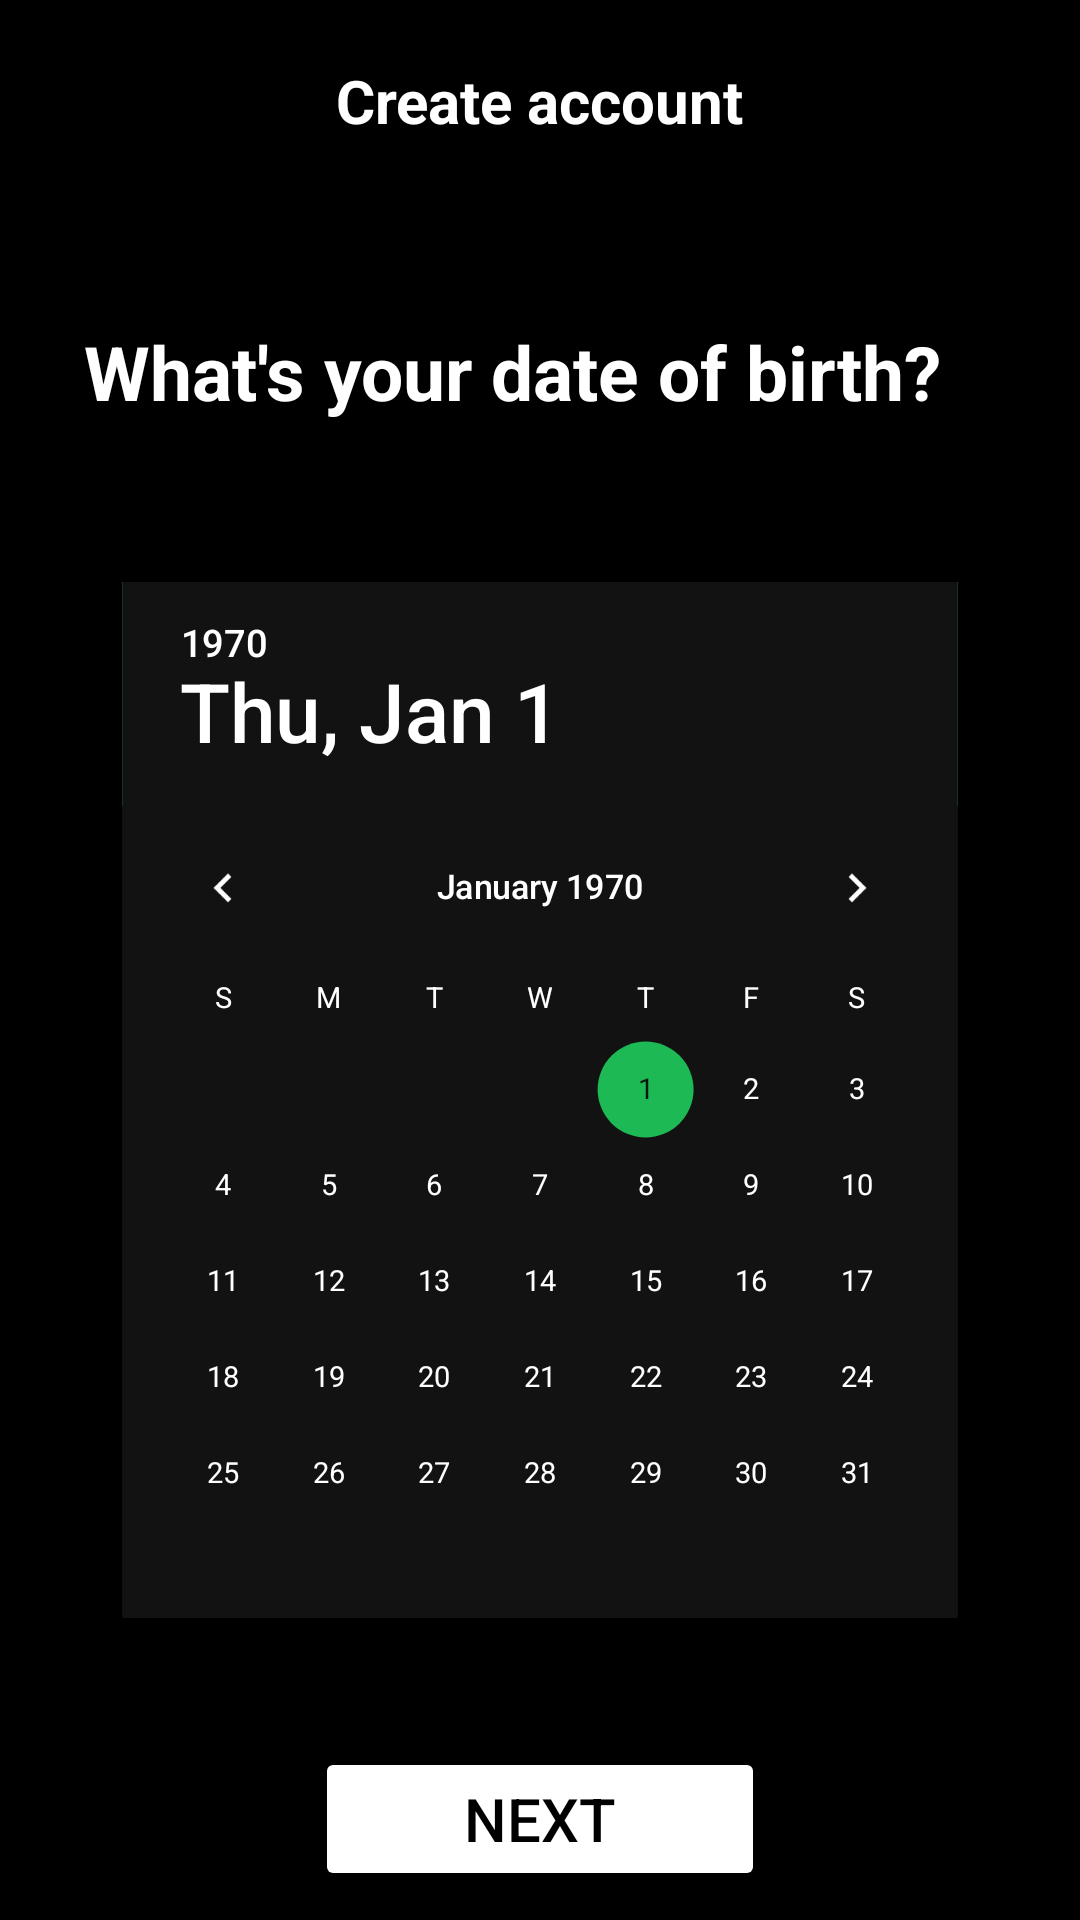

Produce the Android XML layout that renders to this screen, including the resource entries it uses.
<!-- AndroidManifest.xml: application theme Theme.Mini_project -->
<!-- res/layout/activity_birthdate.xml -->
<?xml version="1.0" encoding="utf-8"?>
<LinearLayout xmlns:android="http://schemas.android.com/apk/res/android"
    xmlns:tools="http://schemas.android.com/tools"
    android:id="@+id/main"
    android:layout_width="match_parent"
    android:layout_height="match_parent"
    android:background="@color/black"
    android:orientation="vertical"
    tools:context=".birthdate">

    <TextView
        android:layout_width="wrap_content"
        android:layout_height="wrap_content"
        android:text="Create account"
        android:textSize="20sp"
        android:textStyle="bold"
        android:textColor="@color/white"
        android:layout_gravity="center"
        android:layout_marginTop="20dp"/>

    <TextView
        android:layout_width="wrap_content"
        android:layout_height="wrap_content"
        android:text="What's your date of birth?"
        android:textColor="@color/white"
        android:textStyle="bold"
        android:textSize="25sp"
        android:layout_marginTop="60dp"
        android:layout_marginLeft="28dp"/>


    <DatePicker
        android:id="@+id/datePicker"
        android:layout_width="wrap_content"
        android:layout_height="wrap_content"
        android:layout_gravity="center"
        android:layout_marginTop="10dp"
        android:datePickerMode="calendar"
        android:scaleX="0.8"
        android:scaleY="0.8"
        android:background="@color/dark_grey"
        android:theme="@style/CustomDatePicker"/>

    <Button
        android:id="@+id/next"
        android:layout_width="150dp"
        android:layout_height="wrap_content"
        android:layout_gravity="center"
        android:backgroundTint="@color/white"
        android:textColor="@color/black"
        android:textSize="20sp"
        android:text="Next" />

</LinearLayout>
<!-- resources referenced by this layout -->
<resources>
  <color name="black">#FF000000</color>
  <color name="dark_grey">#121212</color>
  <color name="white">#FFFFFFFF</color>
  <style name="CustomDatePicker" parent="Theme.AppCompat">
          <item name="colorAccent">@color/spotify_green</item>
          <item name="android:datePickerStyle">@style/MyDatePickerStyle</item>
          <item name="android:textColorPrimary">@color/white</item>
          <item name="android:textColorSecondary">@color/white</item>
          <item name="android:background">@color/dark_grey</item>
      </style>
  <style name="Theme.Mini_project" parent="Base.Theme.Mini_project" />
  <color name="spotify_green">#1DB954</color>
  <style name="MyDatePickerStyle" parent="android:Widget.Material.DatePicker">
          <item name="android:headerBackground">@color/spotify_green</item>
          <item name="android:calendarTextColor">@color/white</item>
          <item name="android:dayOfWeekBackground">@color/dark_grey</item>
          <item name="android:yearListItemTextAppearance">@style/YearAppearance</item>
          <item name="android:yearListSelectorColor">@color/spotify_green</item>
          <item name="android:calendarViewShown">true</item>
      </style>
  <style name="Base.Theme.Mini_project" parent="Theme.Material3.DayNight.NoActionBar">
          
          
      </style>
  <style name="YearAppearance" parent="TextAppearance.AppCompat">
          <item name="android:textColor">@color/white</item>
      </style>
</resources>
